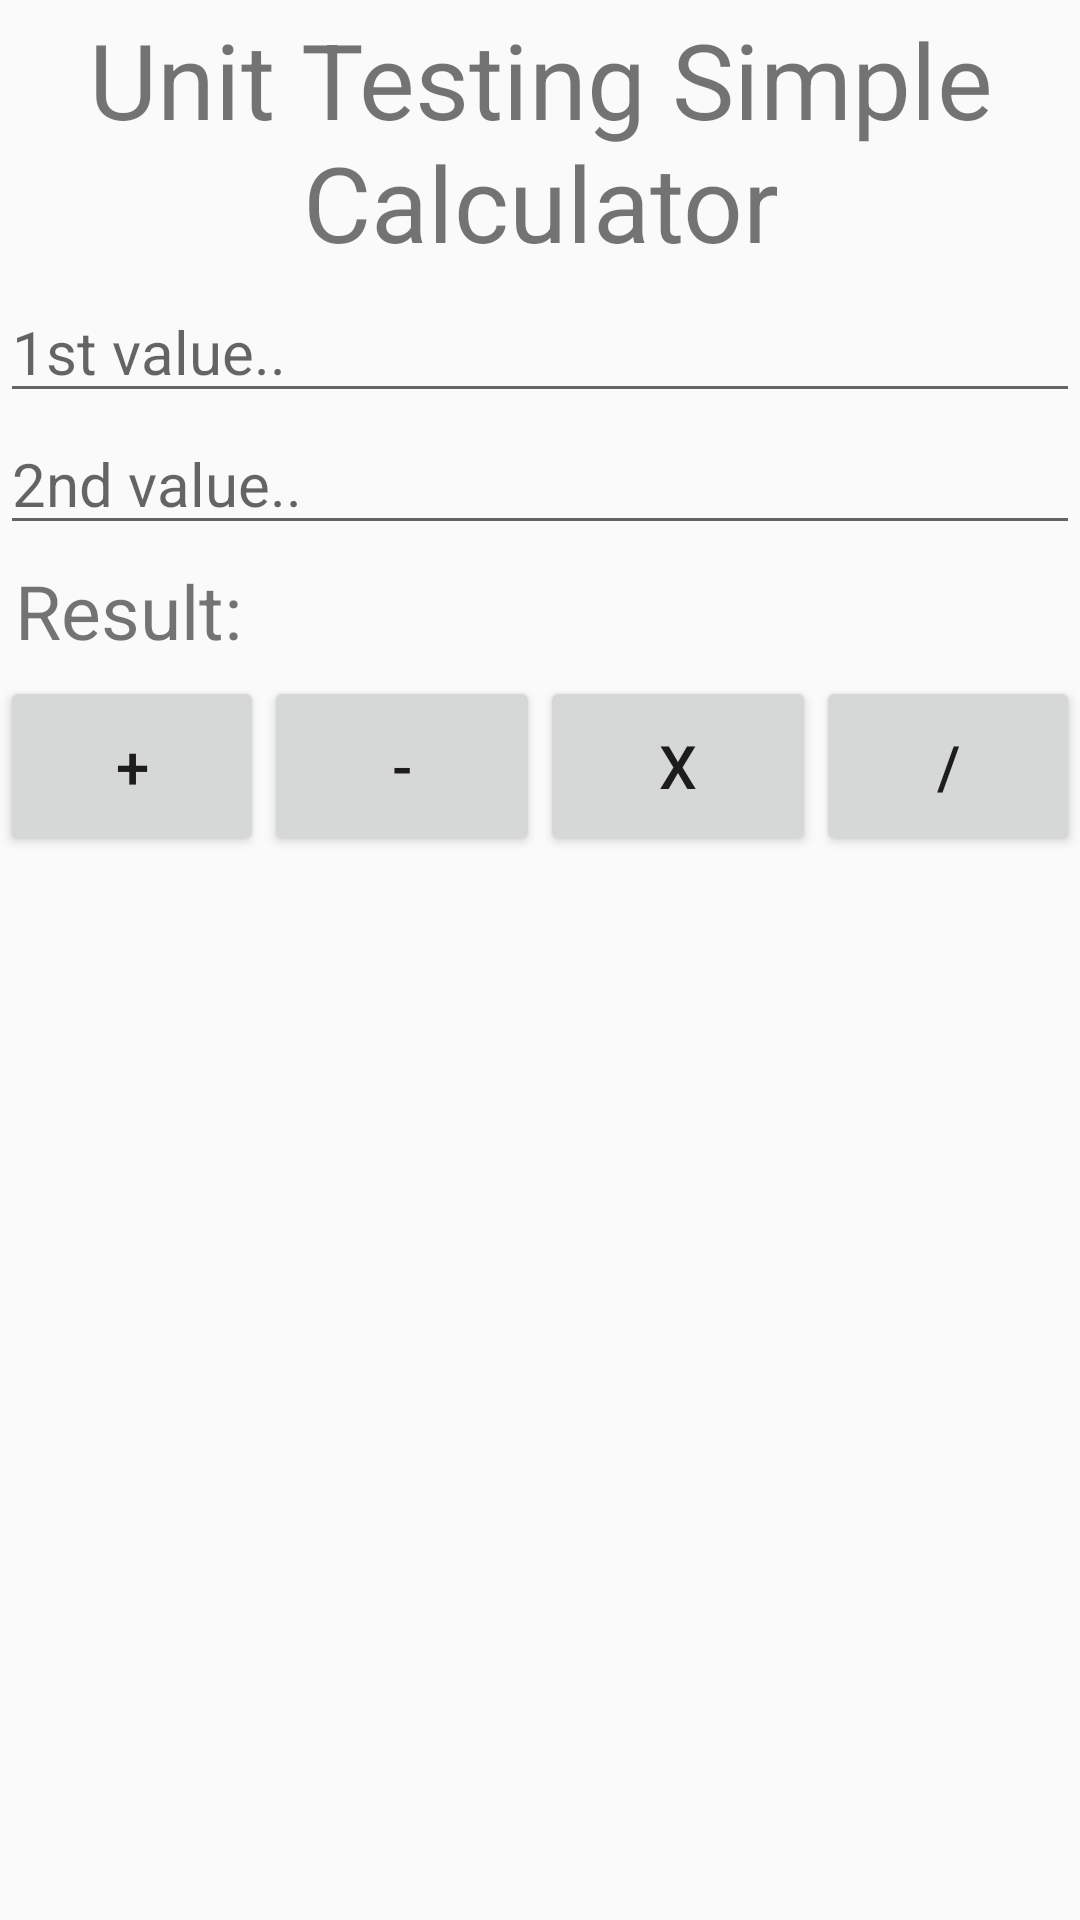

Produce the Android XML layout that renders to this screen, including the resource entries it uses.
<!-- AndroidManifest.xml: application theme NoActionBar -->
<!-- res/layout/activity_main_old.xml -->
<?xml version="1.0" encoding="utf-8"?>
<LinearLayout
    xmlns:android="http://schemas.android.com/apk/res/android"
    android:layout_width="fill_parent"
    android:layout_height="fill_parent"
    android:orientation="vertical" >
    <TextView
        android:layout_width="fill_parent"
        android:layout_height="wrap_content"
        android:gravity="center_horizontal"
        android:padding="3sp"
        android:text="@string/hello"
        android:textSize="35dp" />
    <EditText
        android:layout_width="fill_parent"
        android:layout_height="wrap_content"
        android:hint="@string/hint1"
        android:inputType="text"
        android:textSize="20dp" >
    </EditText>
    <EditText
        android:layout_width="fill_parent"
        android:layout_height="wrap_content"
        android:hint="@string/hint2"
        android:inputType="text"
        android:textSize="20dp" >
    </EditText>
    <FrameLayout
        android:layout_width="wrap_content"
        android:layout_height="wrap_content"
        android:padding="3sp" >
        <LinearLayout
            android:layout_width="wrap_content"
            android:layout_height="wrap_content"
            android:padding="2sp" >
            <TextView
                android:layout_width="wrap_content"
                android:layout_height="wrap_content"
                android:text="@string/resultLabel"
                android:textSize="25dp" >
            </TextView>
            <TextView
                android:layout_width="wrap_content"
                android:layout_height="wrap_content"
                android:layout_marginLeft="5sp"
                android:textSize="15sp"
                android:textStyle="bold" >
            </TextView>
        </LinearLayout>
    </FrameLayout>
    <LinearLayout
        android:layout_width="fill_parent"
        android:layout_height="wrap_content" >

        <Button
            android:layout_width="wrap_content"
            android:layout_height="wrap_content"
            android:minHeight="60dp"
            android:text="@string/add"
            android:textSize="20dp"></Button>

        <Button
            android:layout_width="wrap_content"
            android:layout_height="wrap_content"
            android:layout_weight="1"
            android:minHeight="60dp"
            android:text="@string/subtract"
            android:textSize="20dp"></Button>

        <Button
            android:layout_width="wrap_content"
            android:layout_height="wrap_content"
            android:layout_weight="1"
            android:minHeight="60dp"
            android:text="@string/multiply"
            android:textSize="20dp"></Button>

        <Button
            android:layout_width="wrap_content"
            android:layout_height="wrap_content"
            android:minHeight="60dp"
            android:text="@string/divide"
            android:textSize="20dp"></Button>
    </LinearLayout>
</LinearLayout>
<!-- resources referenced by this layout -->
<resources>
  <string name="add">+</string>
  <string name="divide">/</string>
  <string name="hello">Unit Testing Simple Calculator</string>
  <string name="hint1">1st value..</string>
  <string name="hint2">2nd value..</string>
  <string name="multiply">x</string>
  <string name="resultLabel">Result:</string>
  <string name="subtract">-</string>
  <style name="NoActionBar" parent="Theme.AppCompat.Light.DarkActionBar">
          <item name="android:windowActionBar">false</item>
          <item name="android:windowNoTitle">true</item>
          <item name="android:statusBarColor">@color/bgStrongColor</item>
          <item name="android:navigationBarColor">@color/bgStrongColor</item>
      </style>
  <color name="bgStrongColor">#4B4E4A</color>
</resources>
